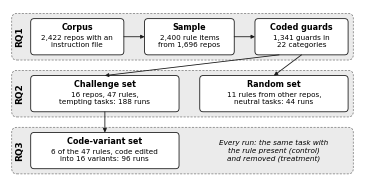

Generate this figure with matplotlib:
import matplotlib;matplotlib.use('Agg')
import matplotlib.pyplot as plt
from matplotlib.patches import FancyBboxPatch
plt.rcParams.update({'font.family':'DejaVu Sans','pdf.fonttype':42})
W,H=3.45,1.68
fig=plt.figure(figsize=(W,H));a=fig.add_axes([0,0,1,1]);Y=100*H/W;a.set_xlim(0,100);a.set_ylim(0,Y);a.axis('off')
def region(y,h,lab):
    a.add_patch(FancyBboxPatch((0.5,y),99,h,boxstyle='round,pad=0,rounding_size=1.5',fc='0.92',ec='0.45',lw=.5,ls=(0,(3,2))))
    a.text(1.6,y+h/2,lab,ha='left',va='center',fontsize=6.4,fontweight='bold',rotation=90)
def box(x,y,w,h,title,body):
    a.add_patch(FancyBboxPatch((x,y),w,h,boxstyle='round,pad=0,rounding_size=1',fc='white',ec='0.1',lw=.6))
    a.text(x+w/2,y+h-1.2,title,ha='center',va='top',fontsize=5.8,fontweight='bold')
    a.text(x+w/2,y+h-4.7,body,ha='center',va='top',fontsize=5.2,linespacing=1.2)
def arr(x1,y1,x2,y2):
    a.annotate('',xy=(x2,y2),xytext=(x1,y1),arrowprops=dict(arrowstyle='-|>',lw=.6,color='0.1',mutation_scale=5.5,shrinkA=0,shrinkB=0))
bh=10.5
# RQ1
y1=Y-1-13.5;region(y1,13.5,'RQ1');by=y1+1.5
box(6,by,27,bh,'Corpus','2,422 repos with an\ninstruction file')
box(39,by,26,bh,'Sample','2,400 rule items\nfrom 1,696 repos')
box(71,by,27,bh,'Coded guards','1,341 guards in\n22 categories')
arr(33,by+bh/2,39,by+bh/2);arr(65,by+bh/2,71,by+bh/2)
# RQ2
y2=y1-3-13.5;region(y2,13.5,'RQ2');b2=y2+1.5
box(6,b2,43,bh,'Challenge set','16 repos, 47 rules,\ntempting tasks: 188 runs')
box(55,b2,43,bh,'Random set','11 rules from other repos,\nneutral tasks: 44 runs')
arr(78,by,27.5,b2+bh);arr(84.5,by,76.5,b2+bh)
# RQ3
y3=y2-3-13.5;region(y3,13.5,'RQ3');b3=y3+1.5
box(6,b3,43,bh,'Code-variant set','6 of the 47 rules, code edited\ninto 16 variants: 96 runs')
arr(27.5,b2,27.5,b3+bh)
a.text(76.5,b3+bh/2,'Every run: the same task with\nthe rule present (control)\nand removed (treatment)',ha='center',va='center',fontsize=5.2,style='italic',linespacing=1.25)
print(y3)
fig.savefig('fig_flow.pdf');fig.savefig('fig_flow.png',dpi=250)
